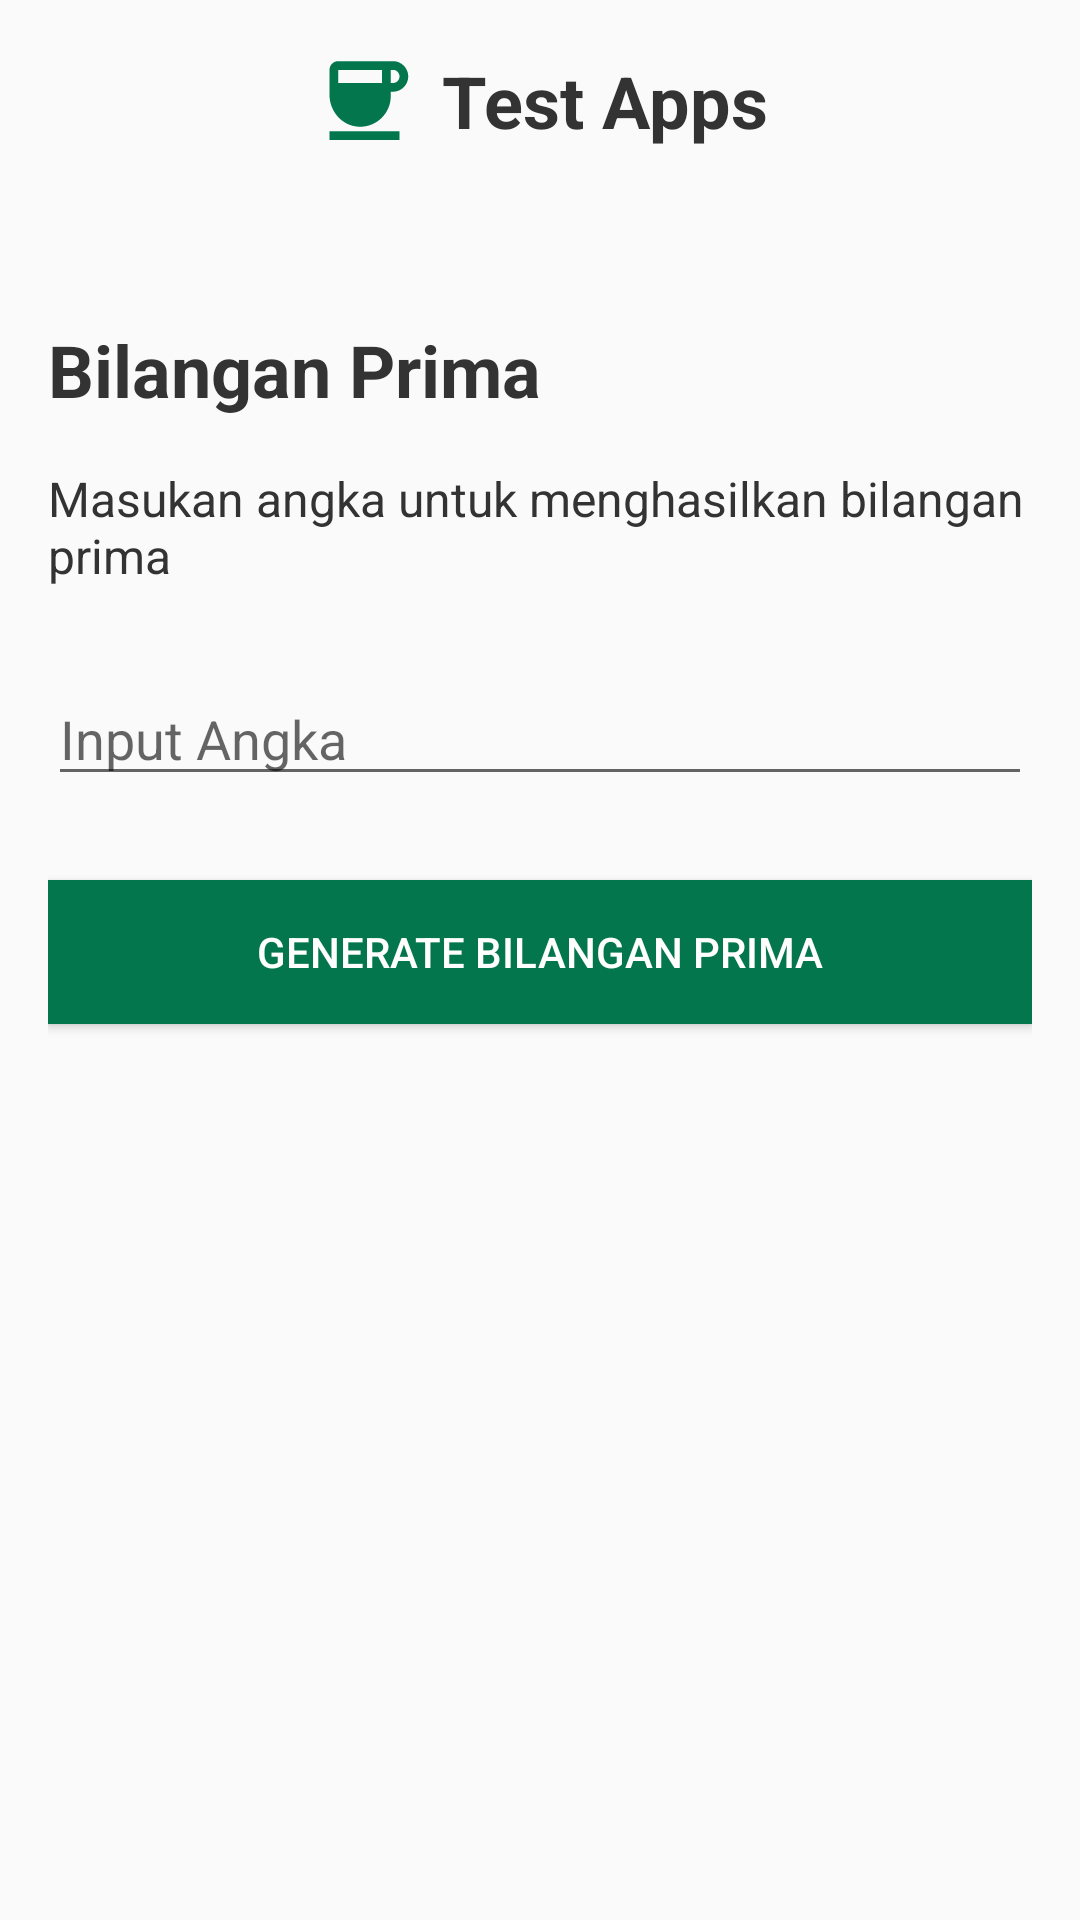

Here is an Android app screen rendered from its layout file. Give the layout XML and the strings, colors and styles it references.
<!-- AndroidManifest.xml: application theme Theme.TestApps -->
<!-- res/layout/activity_prima.xml -->
<?xml version="1.0" encoding="utf-8"?>
<LinearLayout xmlns:android="http://schemas.android.com/apk/res/android"
    android:layout_width="match_parent"
    android:layout_height="match_parent"
    xmlns:app="http://schemas.android.com/apk/res-auto"
    android:orientation="vertical"
    android:padding="16dp">

    <androidx.constraintlayout.widget.ConstraintLayout
        android:layout_width="wrap_content"
        android:layout_height="wrap_content"
        android:layout_gravity="center_horizontal">

        <ImageView
            android:id="@+id/img_coffe"
            android:layout_width="35dp"
            android:layout_height="35dp"
            android:src="@drawable/ic_coffe"
            app:layout_constraintTop_toTopOf="parent"
            app:layout_constraintStart_toStartOf="parent"/>

        <TextView
            android:id="@+id/txt_title_app"
            android:layout_width="wrap_content"
            android:layout_height="wrap_content"
            android:layout_marginStart="8dp"
            android:text="@string/app_name"
            android:textAlignment="center"
            android:textColor="#333333"
            android:textSize="24sp"
            android:textStyle="bold"
            app:layout_constraintTop_toTopOf="parent"
            app:layout_constraintBottom_toBottomOf="parent"
            app:layout_constraintStart_toEndOf="@+id/img_coffe"/>

    </androidx.constraintlayout.widget.ConstraintLayout>

    <TextView
        android:id="@+id/txt_title_coffe"
        android:layout_width="wrap_content"
        android:layout_height="wrap_content"
        android:layout_marginTop="56dp"
        android:text="@string/title_prima"
        android:textColor="#333333"
        android:textSize="24sp"
        android:textStyle="bold" />

    <TextView
        android:id="@+id/txt_desc_coffe"
        android:layout_width="wrap_content"
        android:layout_height="wrap_content"
        android:layout_marginTop="16dp"
        android:text="@string/desc_prima"
        android:textColor="#333333"
        android:textSize="16sp"/>

    <EditText
        android:id="@+id/et_prima"
        android:layout_width="match_parent"
        android:layout_height="wrap_content"
        android:inputType="number"
        android:layout_marginTop="28dp"
        android:hint="@string/input_prima"/>

    <Button
        android:id="@+id/btn_generate"
        android:layout_width="match_parent"
        android:layout_height="wrap_content"
        android:layout_marginTop="28dp"
        android:background="@color/green"
        android:text="@string/btn_prima"
        android:textColor="@color/white" />

</LinearLayout>
<!-- resources referenced by this layout -->
<resources>
  <color name="green">#04764e</color>
  <color name="white">#FFFFFFFF</color>
  <!-- drawable ic_coffe (drawable) -->
  <vector android:height="24dp" android:tint="#04764E"
      android:viewportHeight="24" android:viewportWidth="24"
      android:width="24dp" xmlns:android="http://schemas.android.com/apk/res/android">
      <path android:fillColor="@android:color/white" android:pathData="M18.5,3H6C4.9,3 4,3.9 4,5v5.71c0,3.83 2.95,7.18 6.78,7.29c3.96,0.12 7.22,-3.06 7.22,-7v-1h0.5c1.93,0 3.5,-1.57 3.5,-3.5S20.43,3 18.5,3zM16,5v3H6V5H16zM18.5,8H18V5h0.5C19.33,5 20,5.67 20,6.5S19.33,8 18.5,8zM4,19h16v2H4V19z"/>
  </vector>
  <string name="app_name">Test Apps</string>
  
      //First Page
  <string name="btn_prima">GENERATE BILANGAN PRIMA</string>
  <string name="desc_prima">Masukan angka untuk menghasilkan bilangan prima</string>
  <string name="input_prima">Input Angka</string>
  <string name="title_prima">Bilangan Prima</string>
  <style name="Theme.TestApps" parent="Theme.AppCompat.Light.NoActionBar" />
</resources>
